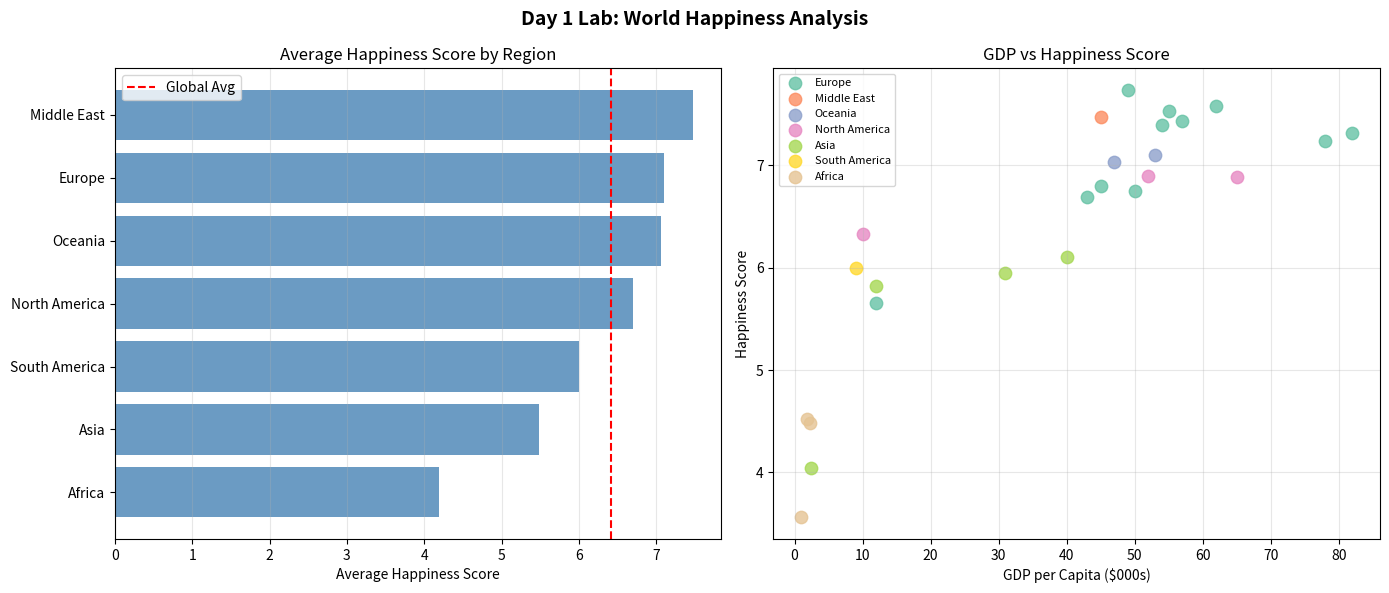

Write the Python code that produced this figure.
"""
Day 1 | Session 1 Lab: Dataset Exploration (VS Code Version)
=============================================================
Course: Data Analytics Complete | Day: 1 | Session: 1

Run this file in VS Code with Python extension installed.
Install dependencies:
    pip install pandas numpy matplotlib seaborn

Dataset: Country-level Happiness & Economic Data (World Happiness Report inspired)
"""

# ── Imports ──────────────────────────────────────────────────────────────────
import pandas as pd
import numpy as np
import matplotlib.pyplot as plt
import seaborn as sns

pd.set_option('display.max_columns', None)
pd.set_option('display.float_format', '{:.2f}'.format)

# ── 1. CREATE DATASET ─────────────────────────────────────────────────────────
print("=" * 60)
print("DAY 1 | SESSION 1 LAB: Dataset Exploration")
print("=" * 60)

data = {
    'country': ['Finland', 'Denmark', 'Iceland', 'Israel', 'Netherlands',
                 'Sweden', 'Norway', 'Switzerland', 'Australia', 'New Zealand',
                 'Canada', 'USA', 'UK', 'Germany', 'France',
                 'Japan', 'South Korea', 'Brazil', 'India', 'China',
                 'Mexico', 'Russia', 'Nigeria', 'Kenya', 'Ethiopia'],
    'region': ['Europe', 'Europe', 'Europe', 'Middle East', 'Europe',
                'Europe', 'Europe', 'Europe', 'Oceania', 'Oceania',
                'North America', 'North America', 'Europe', 'Europe', 'Europe',
                'Asia', 'Asia', 'South America', 'Asia', 'Asia',
                'North America', 'Europe', 'Africa', 'Africa', 'Africa'],
    'happiness_score': [7.74, 7.58, 7.53, 7.47, 7.43,
                         7.40, 7.32, 7.24, 7.10, 7.03,
                         6.90, 6.89, 6.80, 6.75, 6.69,
                         6.11, 5.95, 6.00, 4.04, 5.82,
                         6.33, 5.66, 4.48, 4.52, 3.56],
    'gdp_per_capita': [49000, 62000, 55000, 45000, 57000,
                        54000, 82000, 78000, 53000, 47000,
                        52000, 65000, 45000, 50000, 43000,
                        40000, 31000, 9000, 2400, 12000,
                        10000, 12000, 2200, 1900, 950],
    'social_support': [0.95, 0.96, 0.97, 0.91, 0.94,
                        0.93, 0.95, 0.94, 0.93, 0.94,
                        0.92, 0.90, 0.90, 0.90, 0.88,
                        0.88, 0.83, 0.82, 0.69, 0.83,
                        0.82, 0.81, 0.73, 0.72, 0.66],
    'life_expectancy': [72, 72, 73, 73, 72,
                         72, 73, 74, 73, 73,
                         72, 68, 72, 72, 73,
                         74, 73, 65, 60, 68,
                         66, 63, 54, 58, 52],
}

df = pd.DataFrame(data)
print(f"\n✅ Dataset loaded: {df.shape[0]} countries × {df.shape[1]} variables")

# ── 2. EXPLORE THE DATA ──────────────────────────────────────────────────────
print("\n" + "─" * 40)
print("FIRST 5 ROWS:")
print("─" * 40)
print(df.head().to_string())

print("\n" + "─" * 40)
print("DATA TYPES:")
print("─" * 40)
print(df.dtypes)

print("\n" + "─" * 40)
print("DESCRIPTIVE STATISTICS:")
print("─" * 40)
print(df.describe().round(2).to_string())

print("\n" + "─" * 40)
print("REGION DISTRIBUTION:")
print("─" * 40)
print(df['region'].value_counts())

# ── 3. DESCRIPTIVE ANALYTICS ─────────────────────────────────────────────────
print("\n" + "─" * 40)
print("HAPPINESS BY REGION:")
print("─" * 40)
regional_stats = df.groupby('region').agg(
    avg_happiness=('happiness_score', 'mean'),
    avg_gdp=('gdp_per_capita', 'mean'),
    country_count=('country', 'count')
).round(2).sort_values('avg_happiness', ascending=False)
print(regional_stats.to_string())

# ── 4. DIAGNOSTIC ANALYTICS: Correlation ─────────────────────────────────────
print("\n" + "─" * 40)
print("CORRELATION WITH HAPPINESS SCORE:")
print("─" * 40)
numeric_cols = ['gdp_per_capita', 'social_support', 'life_expectancy']
correlations = df[numeric_cols + ['happiness_score']].corr()['happiness_score'].drop('happiness_score')
for factor, corr in correlations.items():
    direction = "📈 Positive" if corr > 0 else "📉 Negative"
    print(f"  {factor:30s}: {corr:+.3f}  {direction}")

# ── 5. VISUALIZATION ─────────────────────────────────────────────────────────
fig, axes = plt.subplots(1, 2, figsize=(14, 6))

# Plot 1: Happiness by Region (bar chart)
regional_avg = df.groupby('region')['happiness_score'].mean().sort_values(ascending=True)
axes[0].barh(regional_avg.index, regional_avg.values, color='steelblue', alpha=0.8)
axes[0].set_xlabel('Average Happiness Score')
axes[0].set_title('Average Happiness Score by Region')
axes[0].axvline(df['happiness_score'].mean(), color='red', linestyle='--', label='Global Avg')
axes[0].legend()
axes[0].grid(axis='x', alpha=0.3)

# Plot 2: GDP vs Happiness scatter
regions = df['region'].unique()
colors = plt.cm.Set2(range(len(regions)))
for region, color in zip(regions, colors):
    mask = df['region'] == region
    axes[1].scatter(df[mask]['gdp_per_capita']/1000,
                    df[mask]['happiness_score'],
                    label=region, s=80, alpha=0.8, color=color)

axes[1].set_xlabel('GDP per Capita ($000s)')
axes[1].set_ylabel('Happiness Score')
axes[1].set_title('GDP vs Happiness Score')
axes[1].legend(fontsize=8)
axes[1].grid(alpha=0.3)

plt.suptitle('Day 1 Lab: World Happiness Analysis', fontsize=14, fontweight='bold')
plt.tight_layout()
plt.savefig('session1_lab_output.png', dpi=100, bbox_inches='tight')
plt.show()
print("\n📊 Chart saved as 'session1_lab_output.png'")

# ── 6. KEY FINDINGS ──────────────────────────────────────────────────────────
print("\n" + "=" * 60)
print("KEY FINDINGS:")
print("=" * 60)
happiest = df.loc[df['happiness_score'].idxmax()]
unhappiest = df.loc[df['happiness_score'].idxmin()]
print(f"  🏆 Happiest: {happiest['country']} (Score: {happiest['happiness_score']})")
print(f"  😔 Unhappiest: {unhappiest['country']} (Score: {unhappiest['happiness_score']})")
print(f"  📊 Global average: {df['happiness_score'].mean():.2f}")
print(f"  💡 GDP correlation: {correlations['gdp_per_capita']:+.3f}")
print("\n✅ Lab complete! Explore the exercises in the Colab notebook.")
